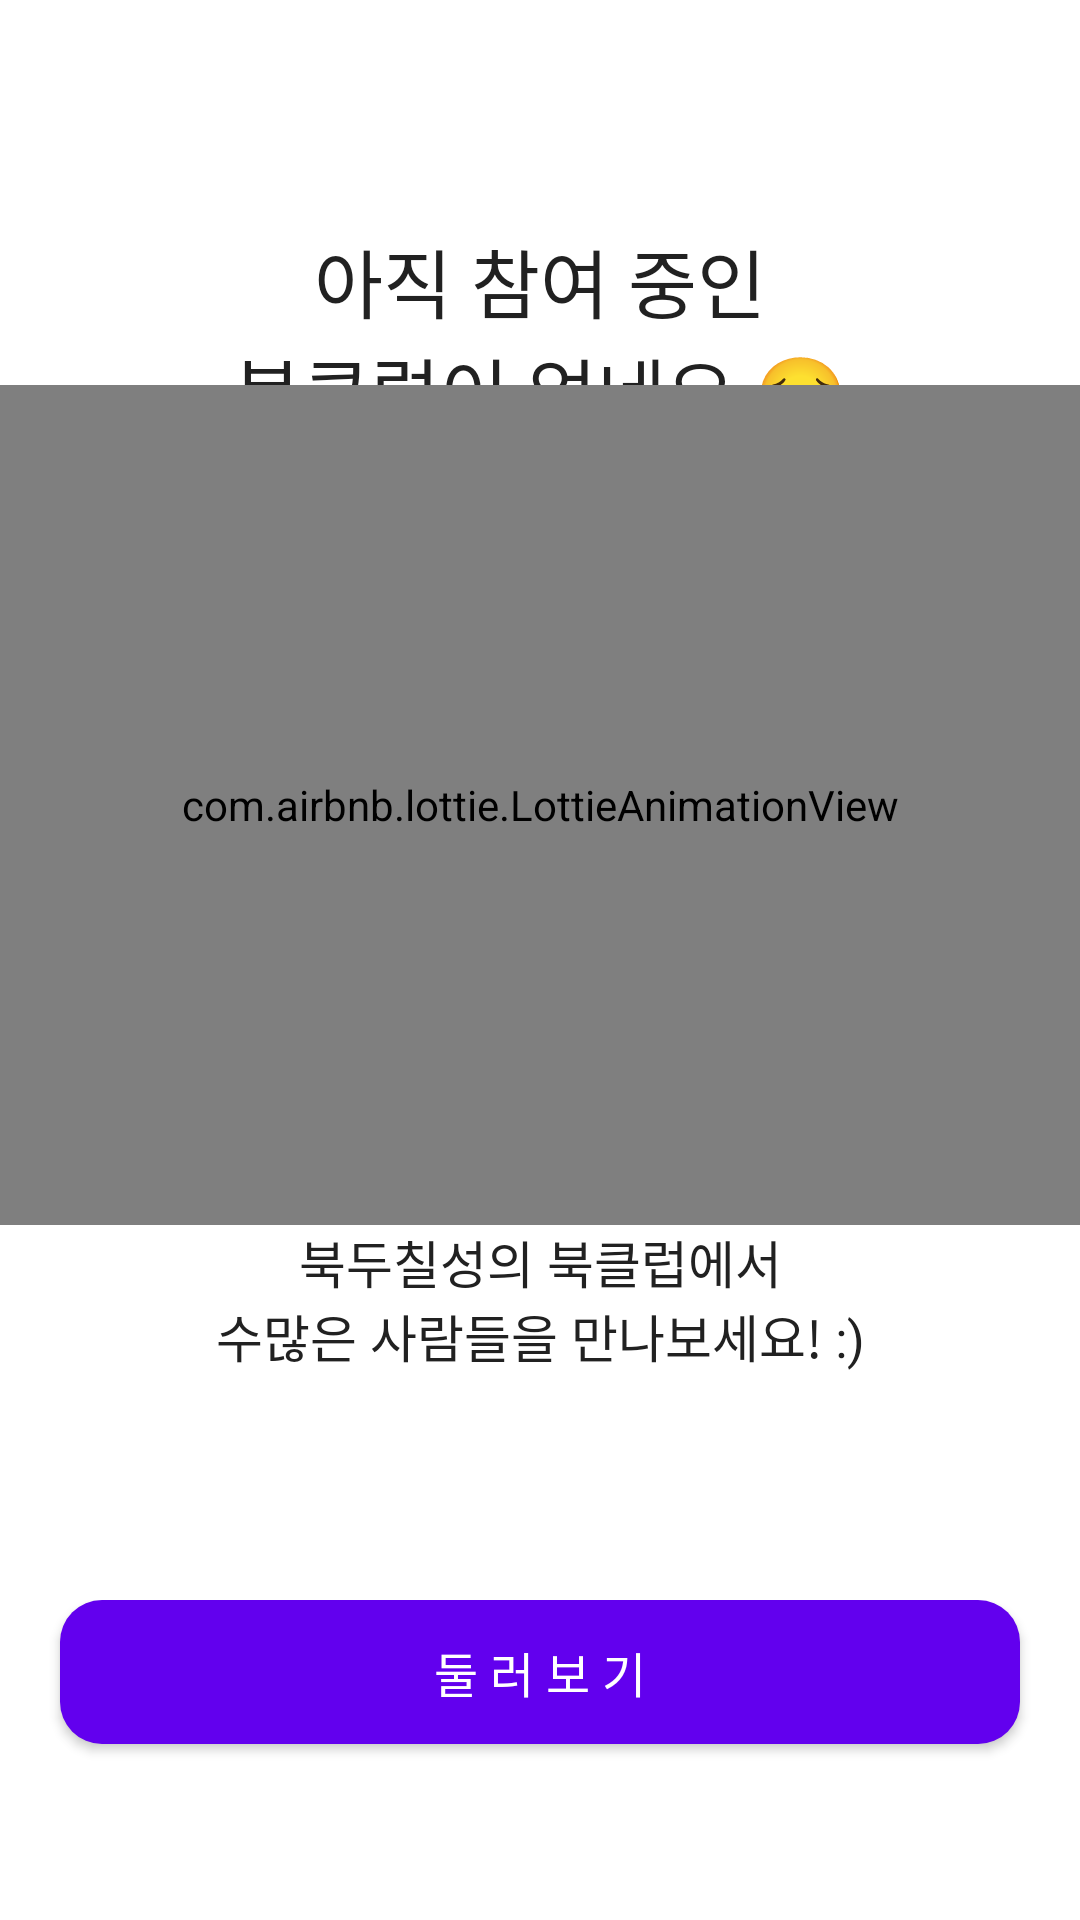

Here is an Android app screen rendered from its layout file. Give the layout XML and the strings, colors and styles it references.
<!-- AndroidManifest.xml: application theme Theme.BigDipper -->
<!-- res/layout/fragment_home_unjoin.xml -->
<?xml version="1.0" encoding="utf-8"?>
<LinearLayout xmlns:android="http://schemas.android.com/apk/res/android"
    xmlns:tools="http://schemas.android.com/tools"
    android:layout_width="match_parent"
    android:layout_height="match_parent"
    xmlns:app="http://schemas.android.com/apk/res-auto"
    android:orientation="vertical"
    tools:context=".HomeFragment">

    <LinearLayout
        android:gravity="center"
        android:layout_weight="5"
        android:orientation="vertical"
        android:layout_width="match_parent"
        android:layout_height="0dp">

        <TextView
            android:textAlignment="center"
            android:id="@+id/NoBookClubJoinedTitle"
            android:paddingHorizontal="30dp"
            android:fontFamily="@font/notosanskr_bold"
            android:textSize="25sp"
            android:textColor="@color/black_main"
            android:text="@string/no_bookclub_joined_title"
            android:layout_width="match_parent"
            android:layout_height="wrap_content"/>

        <com.airbnb.lottie.LottieAnimationView
            android:layout_marginTop="-20dp"
            android:id="@+id/noBookClubJoinedImg"
            app:lottie_rawRes="@raw/no_bookclub"
            android:layout_width="match_parent"
            android:layout_height="280dp"
            app:lottie_autoPlay="true"
            app:lottie_loop="true" />

        <TextView
            android:textAlignment="center"
            android:id="@+id/NoBookClubJoinedDetails"
            android:paddingHorizontal="30dp"
            android:textSize="17sp"
            android:textColor="@color/black_main"
            android:text="@string/no_bookclub_joined_details"
            android:layout_width="match_parent"
            android:layout_height="wrap_content"/>
    </LinearLayout>

    <LinearLayout
        android:layout_weight="1"
        android:orientation="vertical"
        android:layout_width="match_parent"
        android:layout_height="0dp">
        <Button
            android:includeFontPadding="false"
            android:layout_gravity="center"
            android:id="@+id/exploreBookClubBtn"
            android:textColor="@color/white"
            android:fontFamily="@font/notosanskr_bold"
            android:background="@drawable/radius"
            android:textSize="16sp"
            android:layout_width="320dp"
            android:layout_height="wrap_content"
            android:gravity="center"
            android:text="둘 러 보 기" />
    </LinearLayout>


</LinearLayout>
<!-- resources referenced by this layout -->
<resources>
  <color name="black_main">#212121</color>
  <color name="white">#FFFFFFFF</color>
  <!-- drawable radius (drawable) -->
  <?xml version="1.0" encoding="utf-8"?>
  <shape xmlns:android="http://schemas.android.com/apk/res/android"
      android:shape="rectangle">
      <corners android:radius="14dp"></corners>
     <solid android:color="@color/design_default_color_primary"></solid>
  </shape>
  <string name="no_bookclub_joined_details">북두칠성의 북클럽에서\n수많은 사람들을 만나보세요! :)</string>
  <string name="no_bookclub_joined_title">아직 참여 중인\n북클럽이 없네요 😔</string>
  <style name="Theme.BigDipper" parent="Theme.MaterialComponents.DayNight.DarkActionBar">
          
          <item name="colorPrimary">@color/purple_500</item>
          <item name="colorPrimaryVariant">@color/purple_700</item>
          <item name="colorOnPrimary">@color/white</item>
          
          <item name="colorSecondary">@color/teal_200</item>
          <item name="colorSecondaryVariant">@color/teal_700</item>
          <item name="colorOnSecondary">@color/black</item>
          
          <item name="android:statusBarColor">?attr/colorPrimaryVariant</item>
          
          <item name="windowNoTitle">true</item>
          <item name="windowActionBar">false</item>
          <item name="bottomSheetDialogTheme">@style/BottomSheetDialog</item>
      </style>
  <color name="purple_500">#FF6200EE</color>
  <color name="purple_700">#FF3700B3</color>
  <color name="teal_200">#FF03DAC5</color>
  <color name="teal_700">#FF018786</color>
  <color name="black">#FF000000</color>
  <style name="BottomSheetDialog" parent="@style/ThemeOverlay.MaterialComponents.BottomSheetDialog">
          <item name="bottomSheetStyle">@style/BottomSheet</item>
          <item name="android:colorBackground">@color/white</item>
      </style>
  <style name="BottomSheet" parent="Widget.MaterialComponents.BottomSheet.Modal">
          <item name="backgroundTint">@android:color/transparent</item>
      </style>
</resources>
